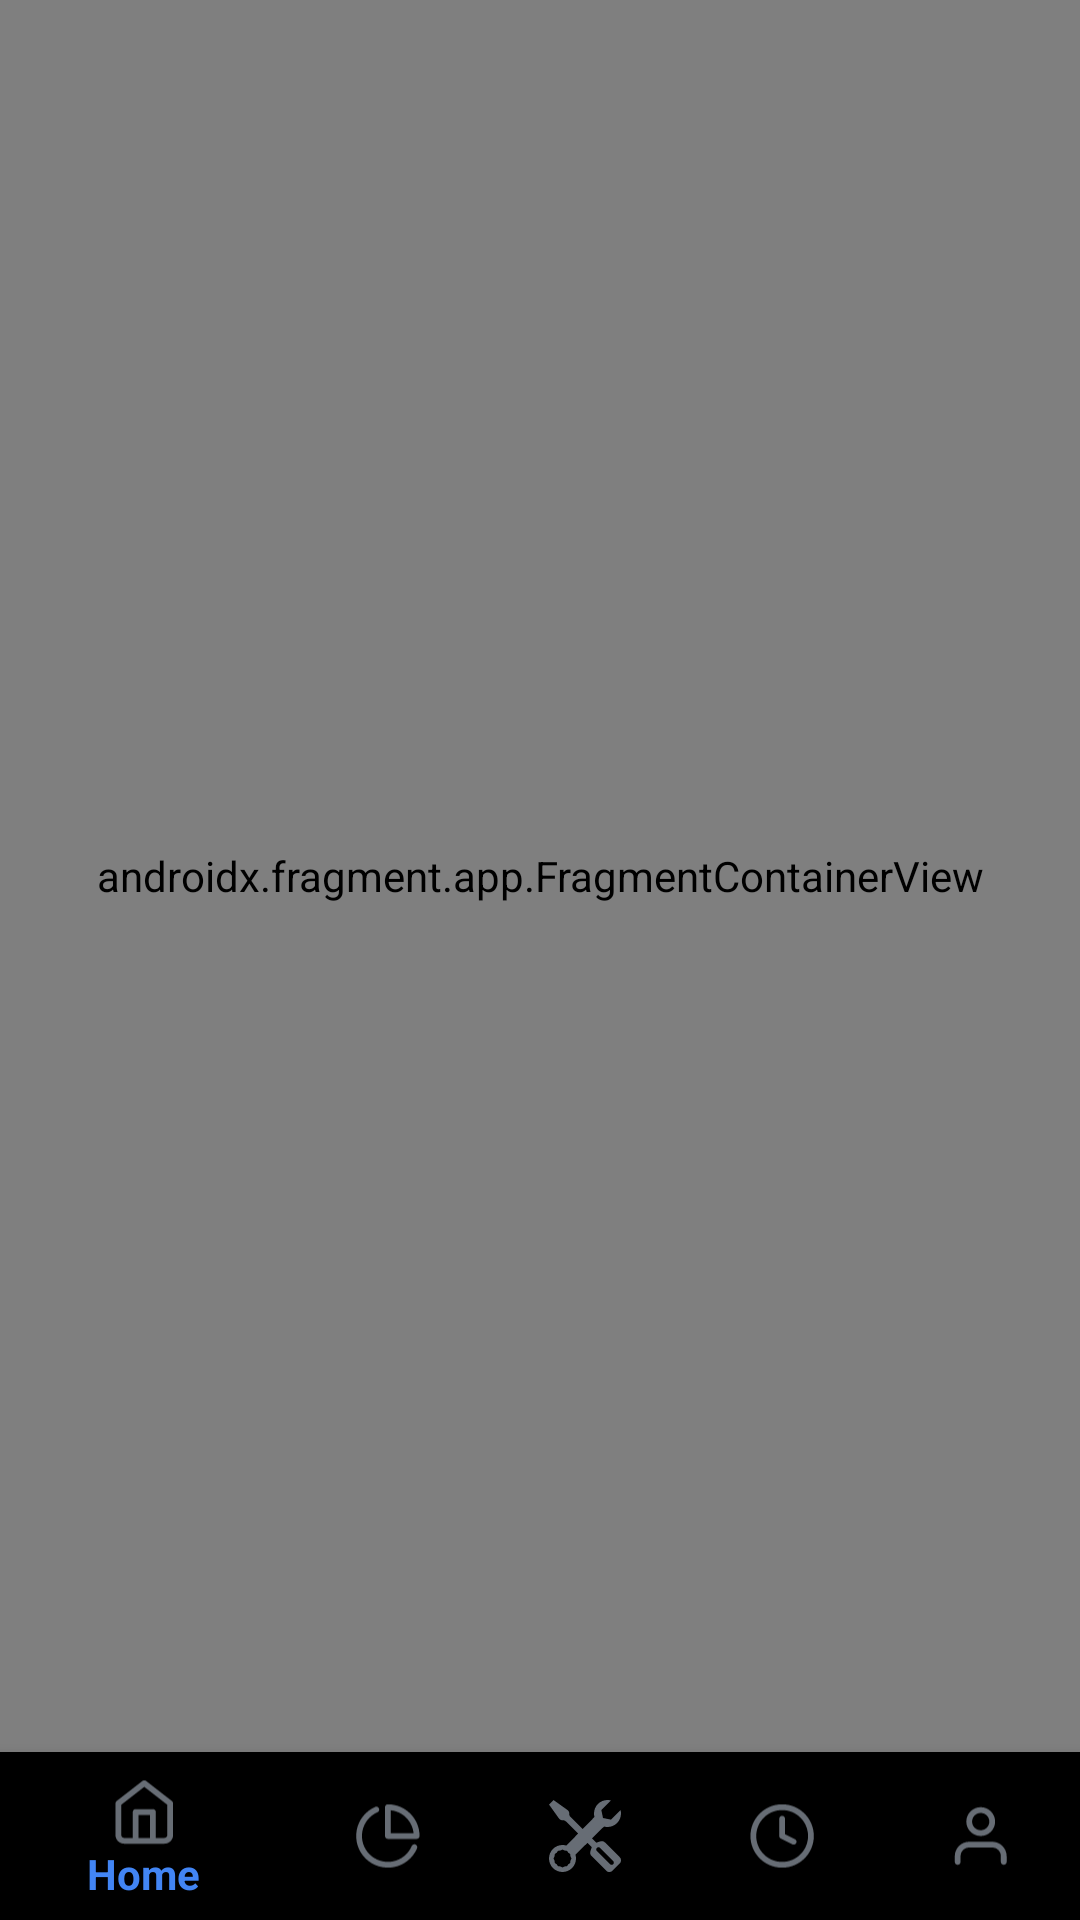

Reconstruct the res/layout file that produces this screen, plus the resources it refers to.
<!-- AndroidManifest.xml: application theme Theme.Laptopcarebeta -->
<!-- res/layout/activity_menu.xml -->
<?xml version="1.0" encoding="utf-8"?>
<androidx.constraintlayout.widget.ConstraintLayout xmlns:android="http://schemas.android.com/apk/res/android"
    xmlns:app="http://schemas.android.com/apk/res-auto"
    xmlns:tools="http://schemas.android.com/tools"
    android:layout_width="match_parent"
    android:layout_height="match_parent"
    android:background="@color/black"
    tools:context=".MenuActivity">

    <androidx.fragment.app.FragmentContainerView
        android:id="@+id/fragmentContainerView1"
        android:name="androidx.navigation.fragment.NavHostFragment"
        android:layout_width="0dp"
        android:layout_height="0dp"
        app:defaultNavHost="true"
        app:layout_constraintBottom_toTopOf="@+id/bottomNavigationView"
        app:layout_constraintEnd_toEndOf="parent"
        app:layout_constraintStart_toStartOf="parent"
        app:layout_constraintTop_toTopOf="parent"
        app:navGraph="@navigation/my_nav" />

    <com.google.android.material.bottomnavigation.BottomNavigationView
        android:id="@+id/bottomNavigationView"
        android:layout_width="0dp"
        android:layout_height="wrap_content"
        app:layout_constraintBottom_toBottomOf="parent"
        app:layout_constraintEnd_toEndOf="parent"
        app:layout_constraintHorizontal_bias="0.5"
        app:layout_constraintStart_toStartOf="parent"
        app:menu="@menu/bottom_nav_menu"
        app:itemTextColor="@color/blue"
        app:itemIconTint="@color/abu"
        />
</androidx.constraintlayout.widget.ConstraintLayout>
<!-- resources referenced by this layout -->
<resources>
  <color name="abu">#676D75</color>
  <color name="black">#FF000000</color>
  <color name="blue">#4285F4</color>
  <style name="Theme.Laptopcarebeta" parent="Base.Theme.Laptopcarebeta" />
  <style name="Base.Theme.Laptopcarebeta" parent="Theme.AppCompat.DayNight.NoActionBar">
          
          
      </style>
</resources>
